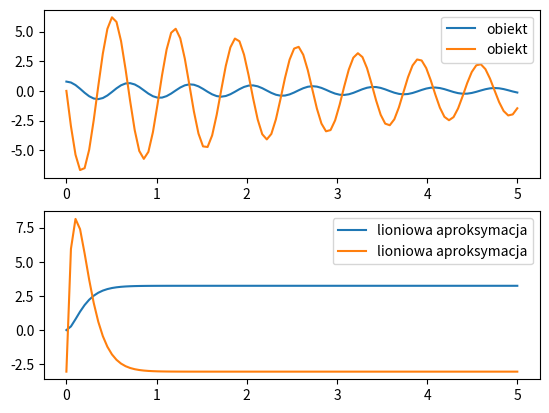
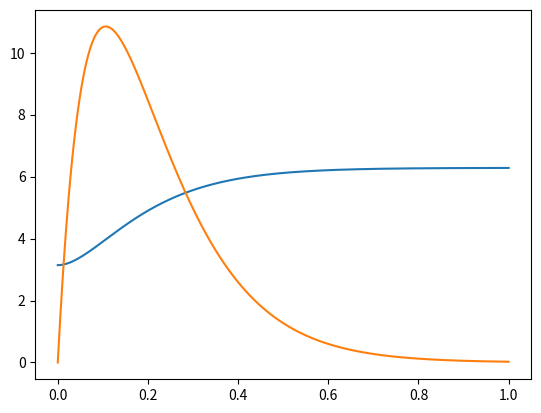

Write the Python code that produced these figures, in order.
# -*- coding: utf-8 -*-
"""
Created on Thu Dec  8 09:52:04 2022

[redacted]
"""
import numpy as np
import scipy as sci
import matplotlib.pyplot as plt
from scipy.linalg import solve_continuous_are
import scipy.interpolate as interp
from scipy.integrate import odeint
m = 9
J = 1
d = 0.5
g = 9.81
l = 1
tau = 1
# A = np.array([[0,1],[-m*g*l*sin(x1),-d/J]])
# B = np.array([[0],[tau/J]])
Q = np.eye(2)
R = 1
A = np.array([[0, 1], [-m * g * l / J * np.cos(np.pi), -d / J]])
B = np.array([[0], [tau / J]])
P = solve_continuous_are(A, B, Q, R)
K = 1 / R * B.T @ P

#2.2
def model(x,t):
    u = 1
    dx1 = x[1]
    dx2 = u*tau/J -d/J*x[1] -m*g*l*np.sin(x[0])
    return dx1,dx2
#2.3
def model_lin(x,t):
    u = -K@(x-[np.pi,0]) + 0
    dx2 = A@x +B@u
    return dx2
#2.4
print(K)
#2.5
def układ_1():
    t = np.linspace(0, 5, 100)
    sol = odeint(model, [np.pi/4,0], t)
    sol1 = odeint(model_lin, [np.pi-0.1, 0], t)
    #2.5 tak układ jest stabilny
    #2.6 chyba tak
    #2.7 Nie ale nie wiem dlaczego
    # print(sol)
    plt.figure(1)
    plt.subplot(2,1,1)
    plt.plot(t, sol, label="obiekt")
    plt.legend()
    plt.subplot(2,1,2)
    plt.plot(t, sol1-[np.pi-0.1],label="lioniowa aproksymacja")
    plt.legend()
  
   

def riccati(p, t):
    p = np.reshape(p,(2,2))
    pdot = -(p@A + A.T@p -p@B*(1/R)@B.T@p +Q)
    return pdot.flatten()

def model2(x,t,f1,f2,f3,f4):
    x_temp = np.array([[x[0]],[x[1]]])
    p = np.array([[f1(t),f2(t)],[f3(t),f4(t)]])
    K = 1 / R * B.T @ p

    u = -K@(x-[np.pi,0]) + 0
    dx = A@x + B@u

    return dx.flatten()
def układ_2():
    p0 = np.ones((2, 2))

    # Oblicz przebieg wartości macierzy P w czasie
    t = np.linspace(2, 0, 500)
    p = sci.integrate.odeint(riccati, p0.flatten(), t)

    s = interp.interp1d(t,p[:,0],fill_value="extrapolate")
    s1 = interp.interp1d(t, p[:, 1], fill_value="extrapolate")
    s2 = interp.interp1d(t, p[:, 2], fill_value="extrapolate")
    s3 = interp.interp1d(t, p[:, 3], fill_value="extrapolate")
    t = np.linspace(0, 1, 500)
    f = odeint(model2, [np.pi,0], t,args=(s,s1,s2,s3))
    plt.figure(2)
    plt.plot(t, f)

    

if __name__ == '__main__':
    układ_1()
    układ_2()